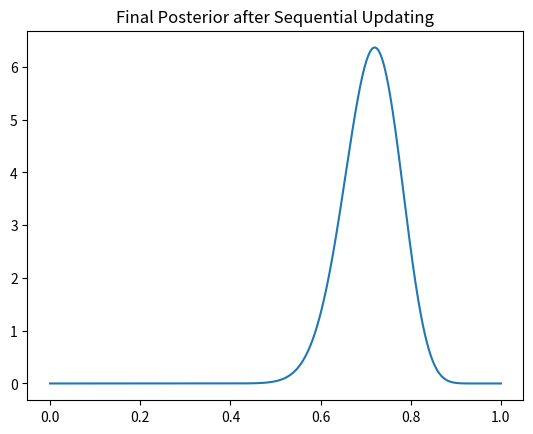

Write Python code to recreate this figure.
# Auto-generated from: 05_Bayesian_Sequential_Updating_Posterior_Evolution.ipynb
# Run as a script or import functions from this module.

import numpy as np
import matplotlib.pyplot as plt
from scipy.stats import beta

np.random.seed(0)

true_p = 0.7
data = np.random.binomial(1,true_p,50)

a,b = 1,1
x = np.linspace(0,1,1000)

for i in range(len(data)):
    if data[i]==1:
        a+=1
    else:
        b+=1

plt.plot(x, beta.pdf(x,a,b))
plt.title("Final Posterior after Sequential Updating")
plt.show()
